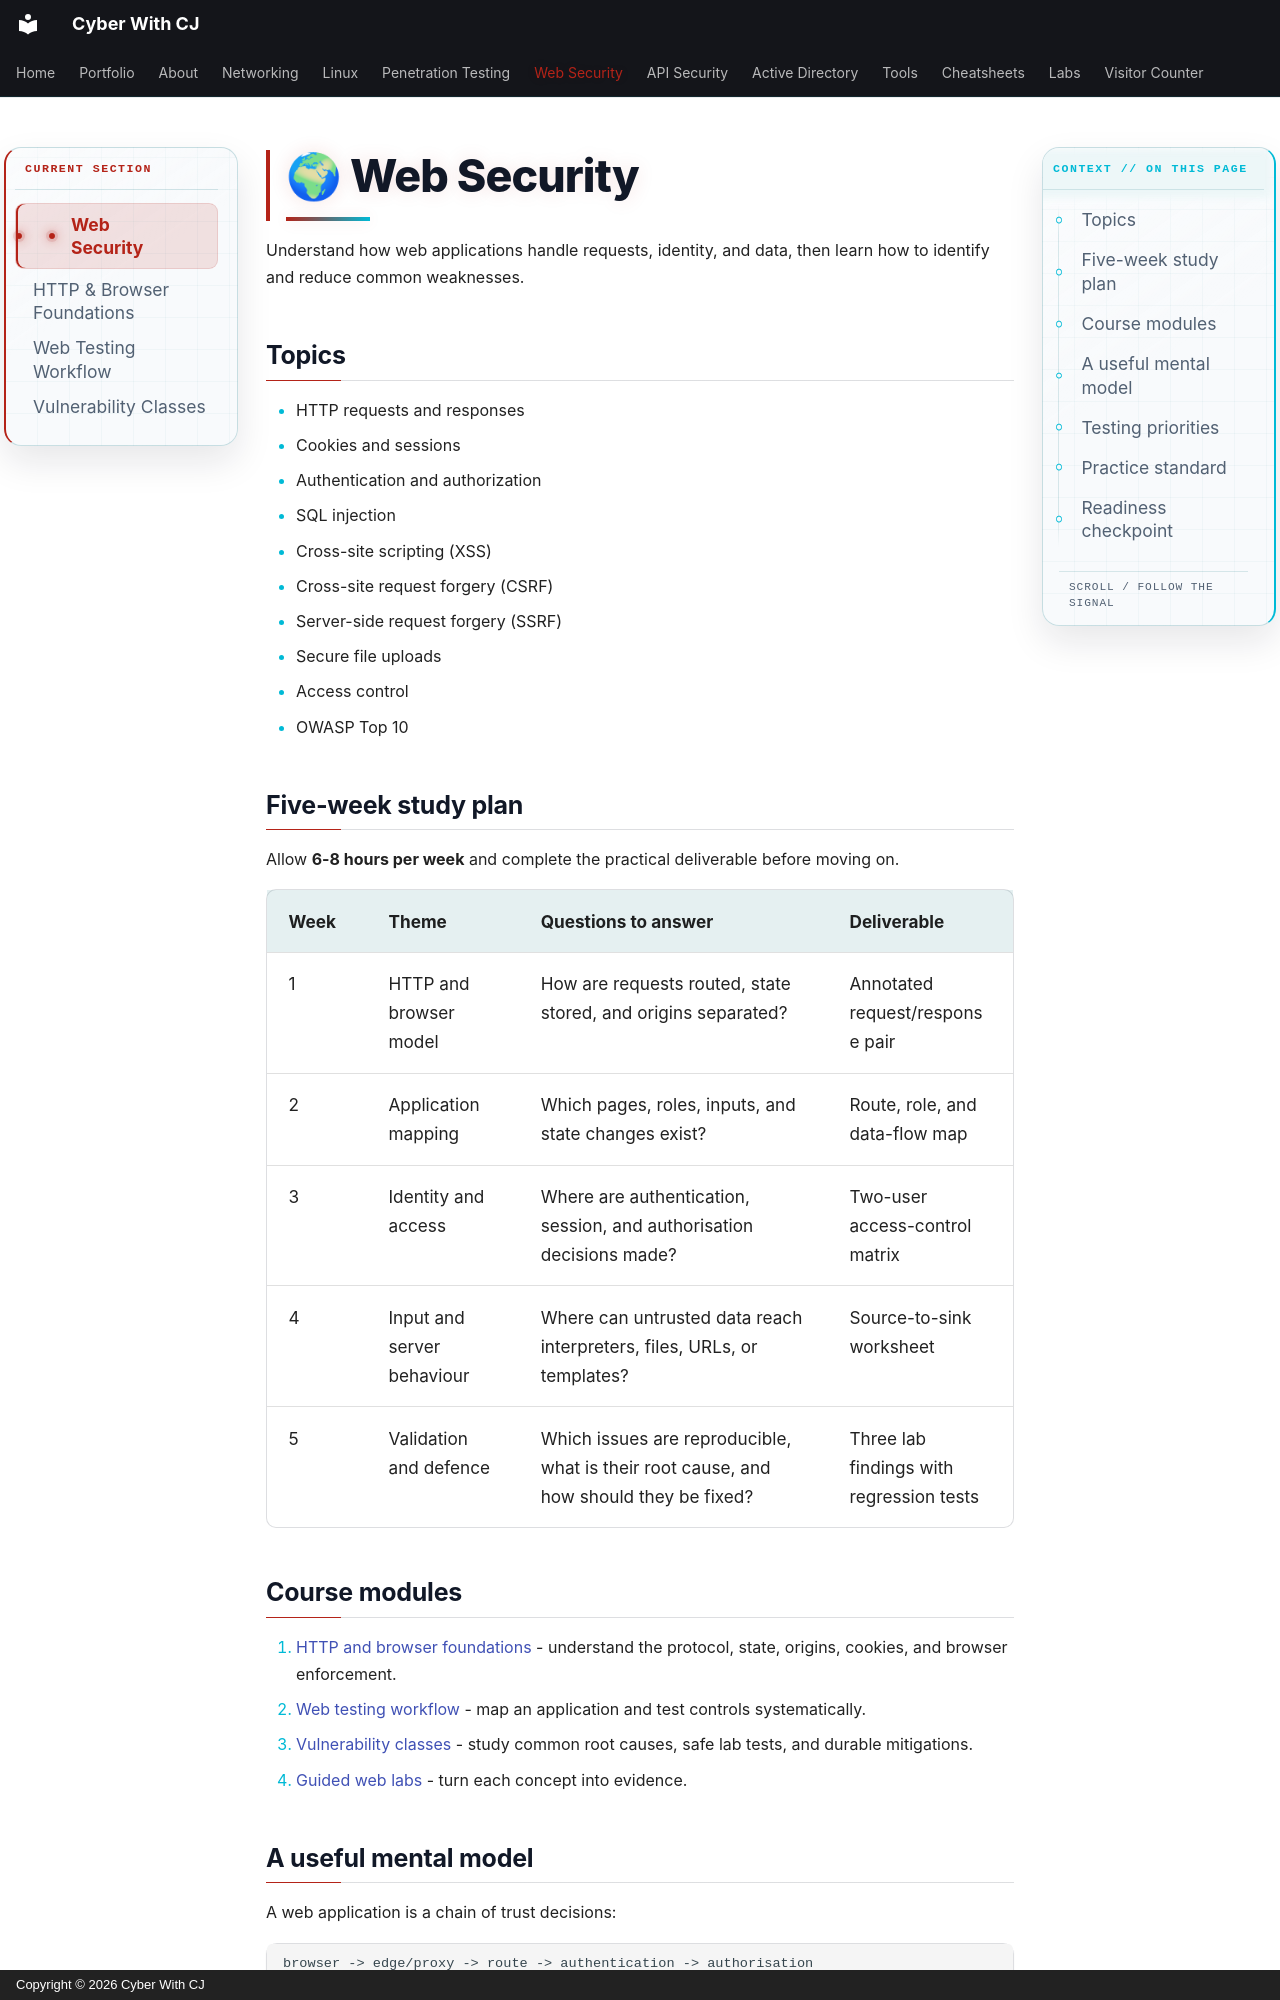

repository: ChiragMenariyaCJ/ChiragMenariyaCJ.github.io · page: web-security/index.html · generator: mkdocs · copyright: Copyright © 2026 Cyber With CJ

# 🌍 Web Security

Understand how web applications handle requests, identity, and data, then learn how to identify and reduce common weaknesses.

## Topics

- HTTP requests and responses
- Cookies and sessions
- Authentication and authorization
- SQL injection
- Cross-site scripting (XSS)
- Cross-site request forgery (CSRF)
- Server-side request forgery (SSRF)
- Secure file uploads
- Access control
- OWASP Top 10

## Five-week study plan

Allow **6-8 hours per week** and complete the practical deliverable before moving on.

| Week | Theme | Questions to answer | Deliverable |
|---|---|---|---|
| 1 | HTTP and browser model | How are requests routed, state stored, and origins separated? | Annotated request/response pair |
| 2 | Application mapping | Which pages, roles, inputs, and state changes exist? | Route, role, and data-flow map |
| 3 | Identity and access | Where are authentication, session, and authorisation decisions made? | Two-user access-control matrix |
| 4 | Input and server behaviour | Where can untrusted data reach interpreters, files, URLs, or templates? | Source-to-sink worksheet |
| 5 | Validation and defence | Which issues are reproducible, what is their root cause, and how should they be fixed? | Three lab findings with regression tests |

## Course modules

1. [HTTP and browser foundations](http-foundations.md) - understand the protocol, state, origins, cookies, and browser enforcement.
2. [Web testing workflow](testing-workflow.md) - map an application and test controls systematically.
3. [Vulnerability classes](vulnerability-classes.md) - study common root causes, safe lab tests, and durable mitigations.
4. [Guided web labs](../labs/guided-labs.md#web-labs) - turn each concept into evidence.
